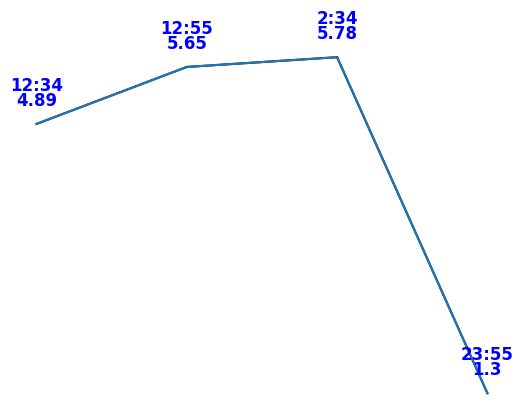

Write the Python code that produced this figure.
import matplotlib.pyplot as plt

# Liste des hauteurs (exemples)
hauteurs = [4.89, 5.65, 5.78, 1.3]
heures = ["12:34", "12:55", "2:34", "23:55"]
# Créer une liste d'abscisses pour les hauteurs
abscisses = [i*50 for i in range(len(hauteurs))]

# Créer la figure et les axes
fig, ax = plt.subplots()

# Tracer les hauteurs sous forme de segments noirs
for i in range(len(hauteurs) - 1):
    ax.plot([abscisses[i], abscisses[i+1]], [hauteurs[i], hauteurs[i+1]], color='black')


for x, y in zip(abscisses, hauteurs):
    ax.text(x, y+0.2, f'{y}', ha='center', va='bottom', fontname='Arial', fontsize=12, color='blue', weight='bold')
    
for x, y, h in zip(abscisses, hauteurs, heures):
    ax.text(x, y+0.4, h, ha='center', va='bottom', fontname='Arial', fontsize=12, color='blue', weight='bold')
    
# Tracer les points pour les hauteurs
ax.plot(abscisses, hauteurs)
ax.axis('off')

# Définir les limites des axes
#ax.set_xlim(0, len(hauteurs)*50)
#ax.set_ylim(0, max(hauteurs)*1.2)

# Afficher la grille
#ax.grid(True)

# Afficher le graphique
plt.show()
